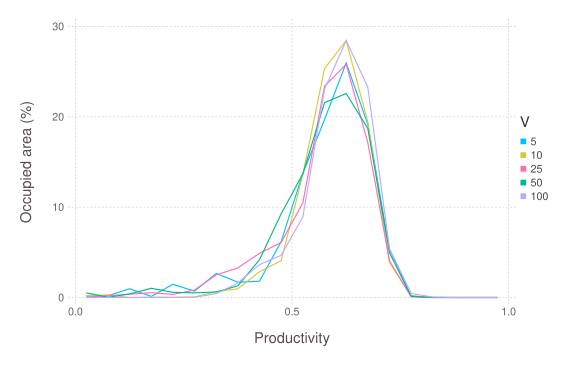

Data behind this chart, as committed beside it:
### PARAMETERS VALUE ###
### LATTICESIZE = 49, NVARIETY = 10, NVA…
value; productivity; quality; param
0.025; 0.1556; 0; 5
0.075; 0.1862; 0.000833; 5
0.125; 0.9727; 0.001041; 5
0.175; 0.1218; 0.007289; 5
0.225; 1.461; 0.004998; 5
0.275; 0.6978; 0.09517; 5
0.325; 2.664; 0.3424; 5
0.375; 1.69; 2.259; 5
0.425; 1.803; 12.58; 5
0.475; 6.194; 29.48; 5
0.525; 13.74; 31.66; 5
0.575; 19.68; 18.66; 5
0.625; 25.96; 4.555; 5
0.675; 19.18; 0.2599; 5
0.725; 5.313; 0.05248; 5
0.775; 0.182; 0.01229; 5
0.825; 0; 0.01895; 5
0.875; 0; 0.009163; 5
0.925; 0; 0.0002082; 5
0.975; 0; 0; 5
0.025; 0.2214; 0; 10
0.075; 0.2803; 0.0004165; 10
0.125; 0.002082; 0.0006247; 10
0.175; 0.03519; 0.007913; 10
0.225; 0.01208; 0.007705; 10
0.275; 0.05081; 0.04748; 10
0.325; 0.646; 0.2239; 10
0.375; 0.9656; 2.439; 10
0.425; 2.854; 11.58; 10
0.475; 4.082; 28.98; 10
0.525; 13.61; 33.38; 10
0.575; 25.34; 18.66; 10
0.625; 28.45; 3.943; 10
0.675; 19.41; 0.5848; 10
0.725; 3.885; 0.1095; 10
0.775; 0.1645; 0.02936; 10
0.825; 0; 0.004165; 10
0.875; 0; 0.0002082; 10
0.925; 0; 0.0006247; 10
0.975; 0; 0; 10
0.025; 0.03249; 0.0002082; 25
0.075; 0.2039; 0.0006247; 25
0.125; 0.3546; 0.001041; 25
0.175; 0.5329; 0.00833; 25
0.225; 0.3446; 0.01249; 25
0.275; 0.8336; 0.03519; 25
0.325; 2.5; 0.288; 25
0.375; 3.274; 2.466; 25
0.425; 4.896; 13.85; 25
0.475; 6.089; 29.7; 25
0.525; 10.48; 32.18; 25
0.575; 23.38; 17.43; 25
0.625; 25.82; 3.288; 25
0.675; 17.14; 0.5519; 25
0.725; 4.062; 0.1393; 25
0.775; 0.07185; 0.04332; 25
0.825; 0; 0.000833; 25
0.875; 0; 0.001874; 25
... 42 more rows
